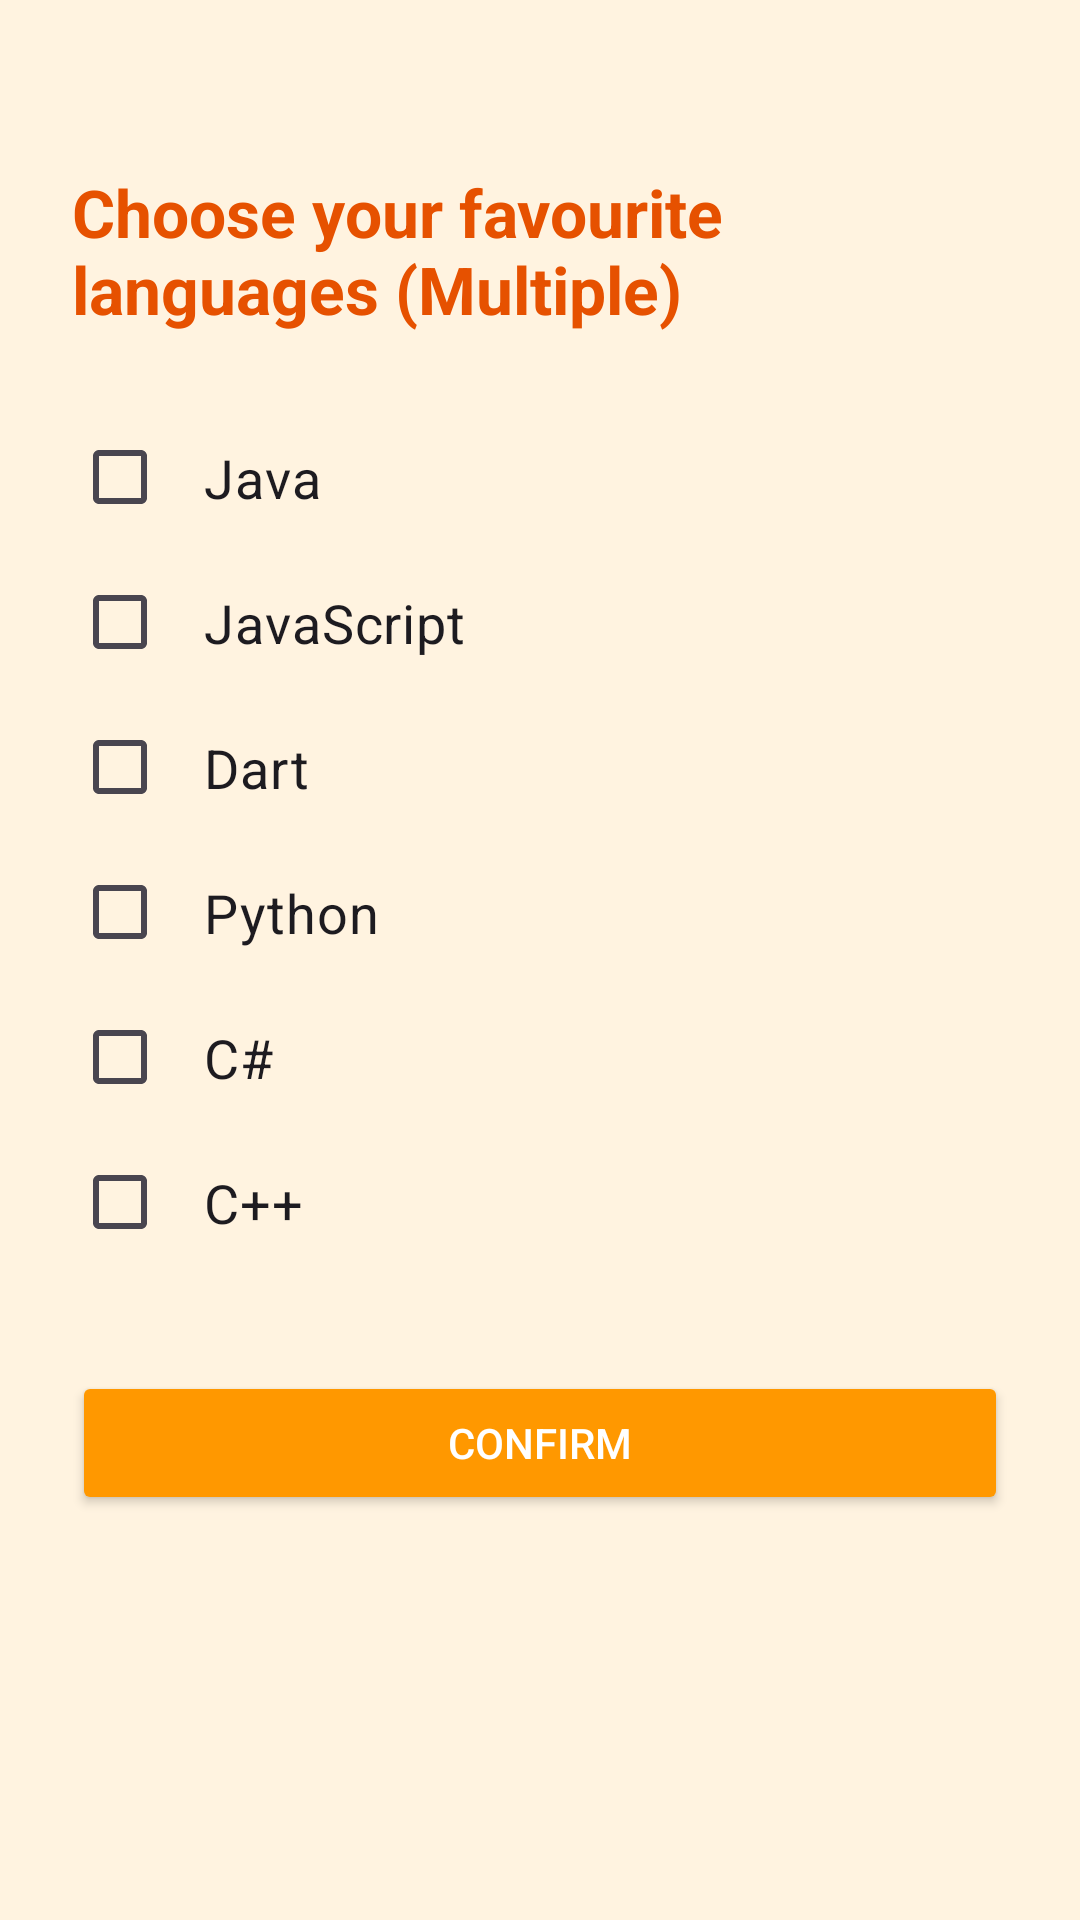

Write the Android layout XML for this screen, with the resource values it uses.
<!-- AndroidManifest.xml: application theme Theme.LanguagePickerApp -->
<!-- res/layout/activity_multiple.xml -->
<?xml version="1.0" encoding="utf-8"?>
<ScrollView xmlns:android="http://schemas.android.com/apk/res/android"
    xmlns:app="http://schemas.android.com/apk/res-auto"
    xmlns:tools="http://schemas.android.com/tools"
    android:layout_width="match_parent"
    android:layout_height="match_parent"
    android:background="#FFF3E0"
    tools:context=".MultipleChoiceActivity">

    <androidx.constraintlayout.widget.ConstraintLayout
        android:layout_width="match_parent"
        android:layout_height="wrap_content"
        android:padding="24dp">

        <TextView
            android:id="@+id/titleText"
            android:layout_width="wrap_content"
            android:layout_height="wrap_content"
            android:text="@string/title_choose_multiple"
            android:textSize="22sp"
            android:textStyle="bold"
            android:textColor="#E65100"
            app:layout_constraintTop_toTopOf="parent"
            app:layout_constraintStart_toStartOf="parent"
            app:layout_constraintEnd_toEndOf="parent"
            android:layout_marginTop="32dp" />

        <CheckBox
            android:id="@+id/checkJava"
            android:layout_width="match_parent"
            android:layout_height="wrap_content"
            android:text="@string/lang_java"
            android:textSize="18sp"
            android:padding="12dp"
            android:layout_marginTop="24dp"
            app:layout_constraintTop_toBottomOf="@id/titleText"
            app:layout_constraintStart_toStartOf="parent" />

        <CheckBox
            android:id="@+id/checkJavaScript"
            android:layout_width="match_parent"
            android:layout_height="wrap_content"
            android:text="@string/lang_javascript"
            android:textSize="18sp"
            android:padding="12dp"
            app:layout_constraintTop_toBottomOf="@id/checkJava"
            app:layout_constraintStart_toStartOf="parent" />

        <CheckBox
            android:id="@+id/checkDart"
            android:layout_width="match_parent"
            android:layout_height="wrap_content"
            android:text="@string/lang_dart"
            android:textSize="18sp"
            android:padding="12dp"
            app:layout_constraintTop_toBottomOf="@id/checkJavaScript"
            app:layout_constraintStart_toStartOf="parent" />

        <CheckBox
            android:id="@+id/checkPython"
            android:layout_width="match_parent"
            android:layout_height="wrap_content"
            android:text="@string/lang_python"
            android:textSize="18sp"
            android:padding="12dp"
            app:layout_constraintTop_toBottomOf="@id/checkDart"
            app:layout_constraintStart_toStartOf="parent" />

        <CheckBox
            android:id="@+id/checkCSharp"
            android:layout_width="match_parent"
            android:layout_height="wrap_content"
            android:text="@string/lang_csharp"
            android:textSize="18sp"
            android:padding="12dp"
            app:layout_constraintTop_toBottomOf="@id/checkPython"
            app:layout_constraintStart_toStartOf="parent" />

        <CheckBox
            android:id="@+id/checkCpp"
            android:layout_width="match_parent"
            android:layout_height="wrap_content"
            android:text="@string/lang_cpp"
            android:textSize="18sp"
            android:padding="12dp"
            app:layout_constraintTop_toBottomOf="@id/checkCSharp"
            app:layout_constraintStart_toStartOf="parent" />

        <Button
            android:id="@+id/confirmMultipleBtn"
            android:layout_width="0dp"
            android:layout_height="wrap_content"
            android:text="@string/btn_confirm"
            android:backgroundTint="#FF9800"
            android:textColor="@color/white"
            android:layout_marginTop="32dp"
            app:layout_constraintTop_toBottomOf="@id/checkCpp"
            app:layout_constraintStart_toStartOf="parent"
            app:layout_constraintEnd_toEndOf="parent" />

    </androidx.constraintlayout.widget.ConstraintLayout>
</ScrollView>
<!-- resources referenced by this layout -->
<resources>
  <string name="btn_confirm">Confirm</string>
  <string name="lang_cpp">C++</string>
  <string name="lang_csharp">C#</string>
  <string name="lang_dart">Dart</string>
  <string name="lang_java">Java</string>
  <string name="lang_javascript">JavaScript</string>
  <string name="lang_python">Python</string>
  <string name="title_choose_multiple">Choose your favourite languages (Multiple)</string>
  <style name="Theme.LanguagePickerApp" parent="Base.Theme.LanguagePickerApp" />
  <style name="Base.Theme.LanguagePickerApp" parent="Theme.Material3.DayNight.NoActionBar">
          
          
      </style>
  <!-- not gathered from this repository: default colours our renderer supplied (Android Studio template values) -->
  <color name="white">#FFFFFFFF</color>
</resources>
